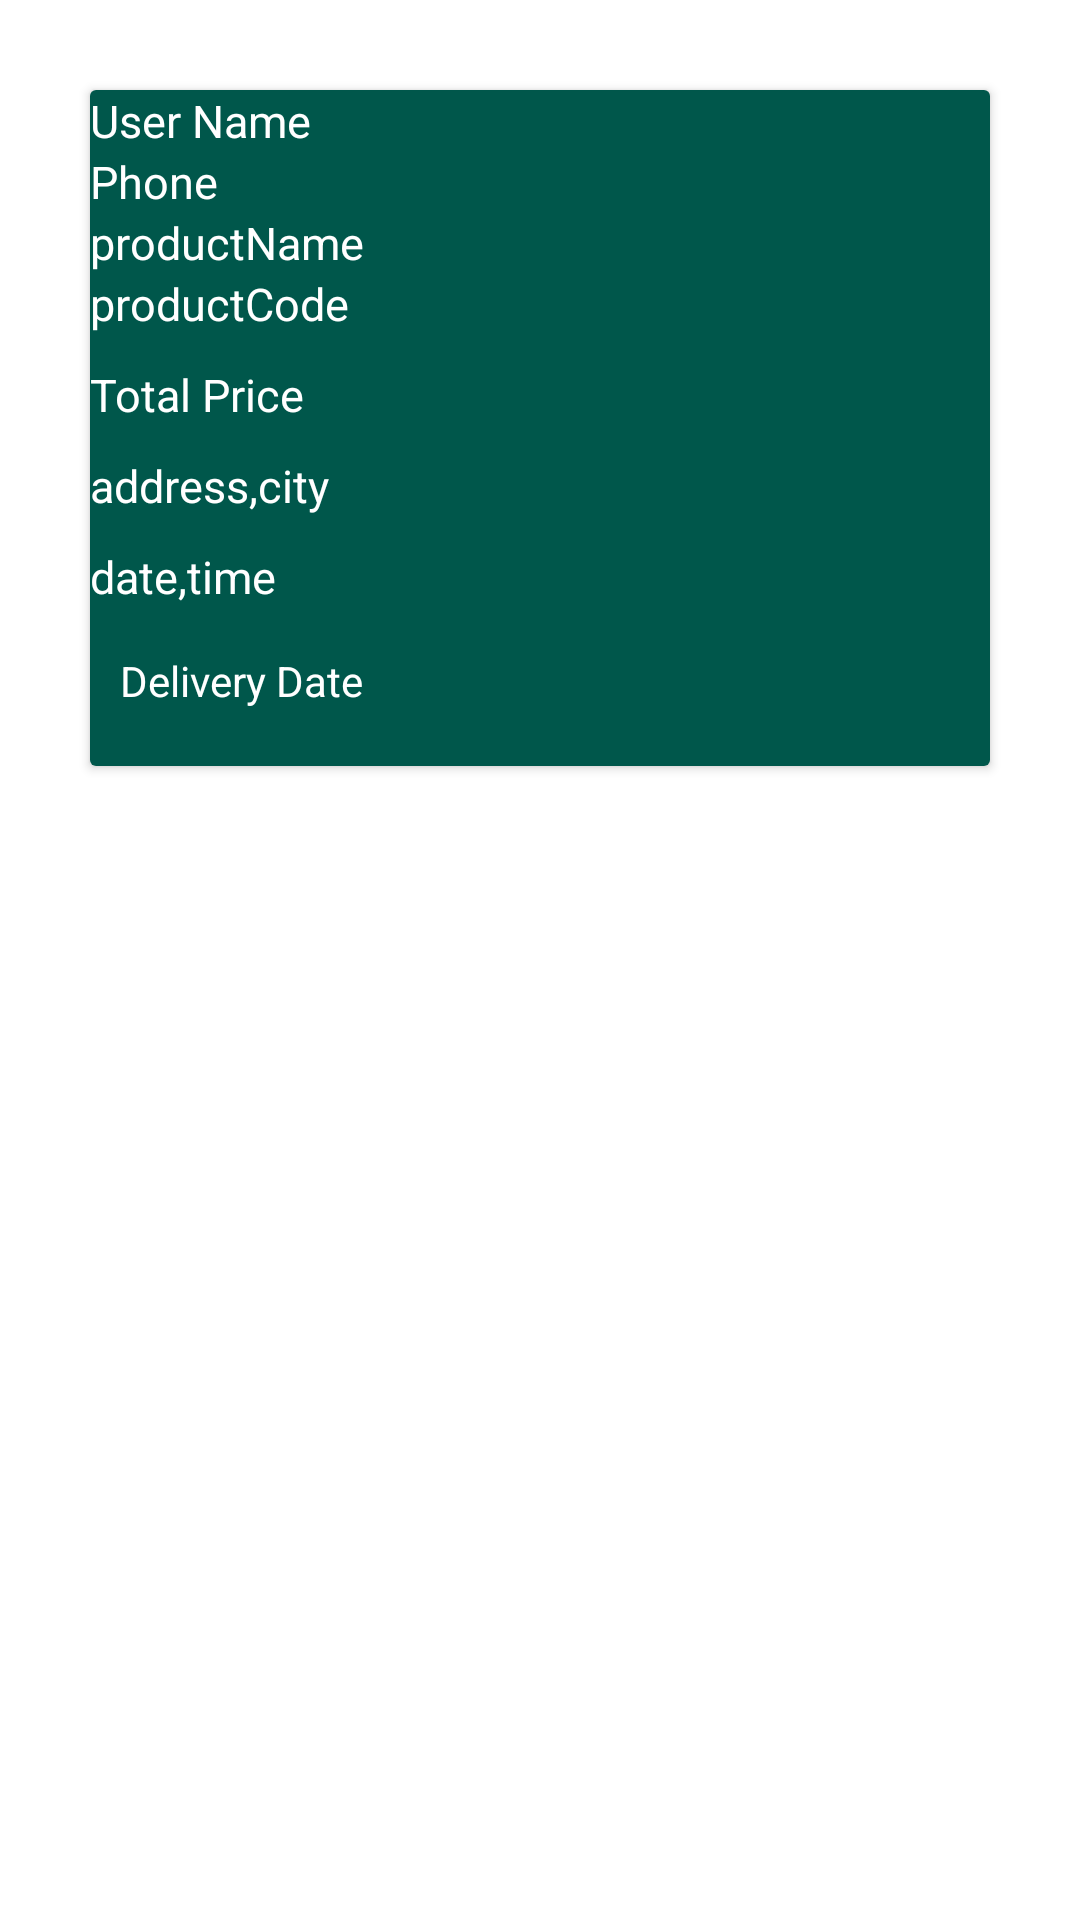

The Android layout XML behind this screen, and the referenced resources:
<!-- AndroidManifest.xml: application theme Theme.MedicineShop -->
<!-- res/layout/orders_layout.xml -->
<?xml version="1.0" encoding="utf-8"?>
<LinearLayout android:layout_width="wrap_content"
    android:layout_height="wrap_content"
    xmlns:tools="http://schemas.android.com/tools"
    android:orientation="vertical"
    xmlns:android="http://schemas.android.com/apk/res/android">

    <androidx.cardview.widget.CardView
        android:layout_width="match_parent"
        android:layout_height="wrap_content"
        android:layout_margin="30dp">

        <RelativeLayout
            android:layout_width="match_parent"
            android:layout_height="wrap_content"
            android:background="@color/colorPrimaryDark">

            <TextView
                android:id="@+id/userName_orderList"
                android:layout_width="match_parent"
                android:layout_height="wrap_content"
                android:text="User Name"
                android:textColor="#fff"
                android:textSize="15dp" />

            <TextView
                android:id="@+id/phonenumber_orderList"
                android:layout_width="match_parent"
                android:layout_height="wrap_content"
                android:text="Phone"
                android:textColor="#fff"
                android:textSize="15dp"
                android:layout_below="@id/userName_orderList" />
            <TextView
                android:id="@+id/ppppp"
                android:layout_width="match_parent"
                android:layout_height="wrap_content"
                android:text="productName"
                android:textColor="#fff"
                android:textSize="15dp"
                android:layout_below="@id/phonenumber_orderList" />
            <TextView
                android:id="@+id/productCode_orderList"
                android:layout_width="match_parent"
                android:layout_height="wrap_content"
                android:textColor="#fff"
                android:text="productCode"
                android:textSize="15dp"
                android:layout_below="@id/ppppp" />

            <TextView
                android:id="@+id/totalPrice_orderList"
                android:layout_width="match_parent"
                android:layout_height="wrap_content"
                android:textColor="#fff"
                android:layout_below="@id/productCode_orderList"
                android:text="Total Price"
                android:layout_marginTop="10dp"
                android:textSize="15dp" />

            <TextView
                android:id="@+id/address_orderList"
                android:layout_width="match_parent"
                android:layout_height="wrap_content"
                android:textColor="#fff"
                android:layout_below="@id/totalPrice_orderList"
                android:text="address,city"
                android:layout_marginTop="10dp"
                android:textSize="15dp" />
            <TextView
                android:id="@+id/dateTime_orderList"
                android:layout_width="match_parent"
                android:layout_height="wrap_content"
                android:textColor="#fff"
                android:layout_below="@id/address_orderList"
                android:text="date,time"
                android:layout_marginTop="10dp"
                android:textSize="15dp" />


            <LinearLayout
                android:id="@+id/layoutdeliveryDate"
                android:layout_width="wrap_content"
                android:layout_height="wrap_content"
                android:orientation="horizontal"
                android:layout_marginTop="15dp"
                android:layout_below="@id/dateTime_orderList">

            <LinearLayout
                android:layout_width="wrap_content"
                android:layout_height="wrap_content"
                android:orientation="vertical"
                android:layout_marginLeft="10sp">
                <TextView
                    android:layout_width="wrap_content"
                    android:layout_height="wrap_content"
                    android:textColor="#fff"
                    android:text="Delivery Date"/>
                <TextView
                    android:id="@+id/deliveryPickUpDate_orderList"
                    android:layout_width="wrap_content"
                    android:layout_height="wrap_content"
                    android:textColor="#fff"
                    android:layout_gravity="center"
                    tools:text="-- --"/>

            </LinearLayout>

            </LinearLayout>



        </RelativeLayout>

    </androidx.cardview.widget.CardView>

</LinearLayout>
<!-- resources referenced by this layout -->
<resources>
  <color name="colorPrimaryDark">#00574B</color>
  <style name="Theme.MedicineShop" parent="Theme.MaterialComponents.DayNight.NoActionBar">
  
  
          
  
  
              
              <item name="colorPrimary">#E4CDDC39</item>
  
              <item name="colorPrimaryDark">#E4CDDC39</item>
              <item name="colorAccent">#4CAF50</item>
          </style>
</resources>
